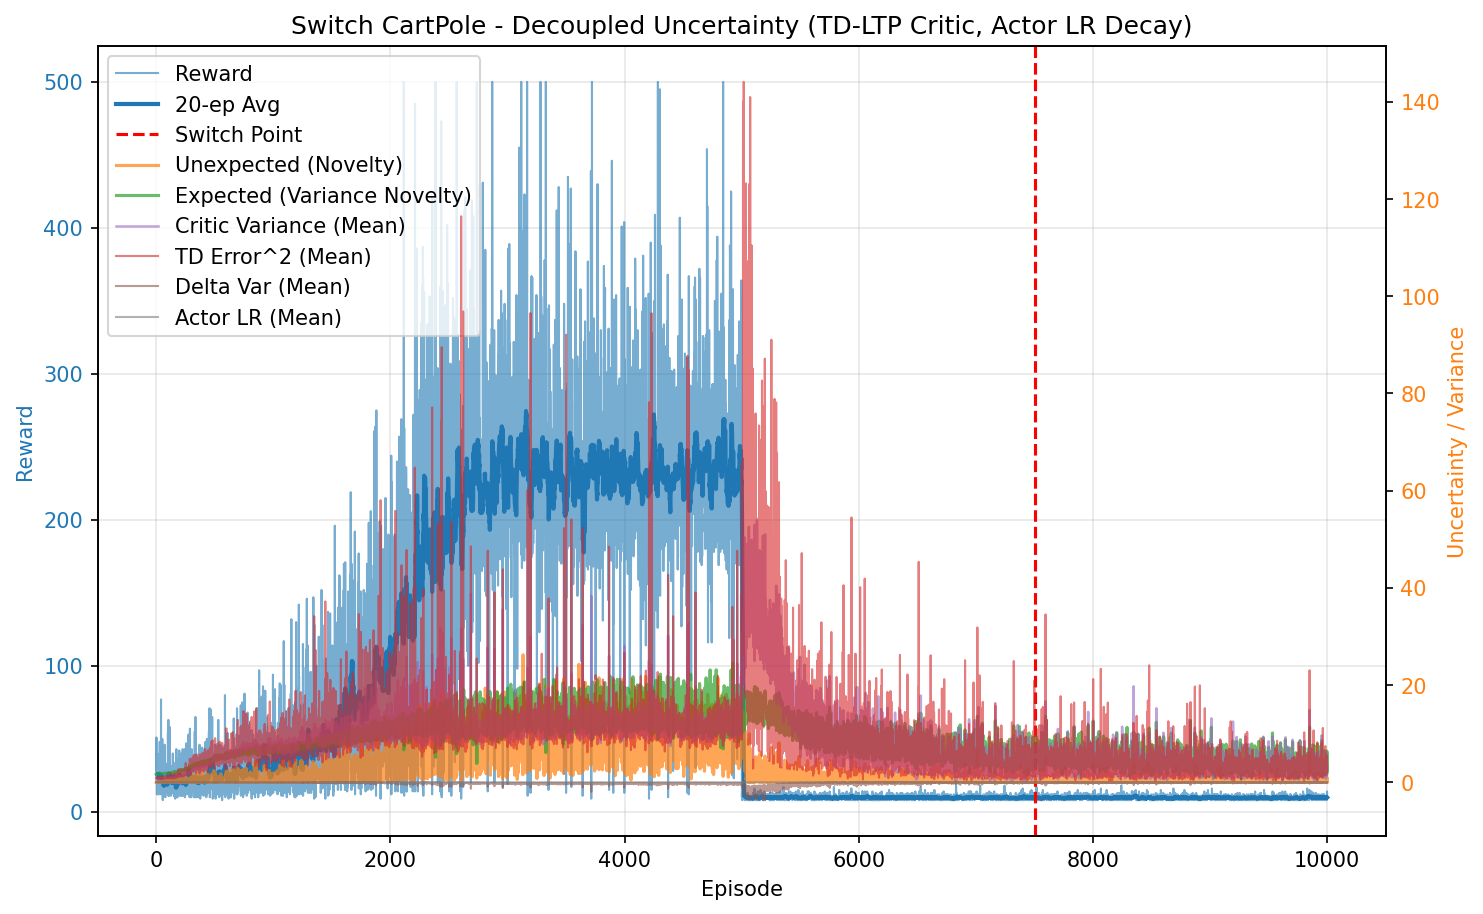

Source data for this figure (header and first rows):
episode, reward, unexpected_uncertainty, expected_uncertainty, mean_variance, mean_td_error_sq, mean_delta_var, mean_actor_lr, mean_abs_td
0, 28.0, 0.0009815, 1.671, 0.6963, 0.9983, 9.175202875917028e-05, 9.999999999999996e-05, 0.9991
1, 37.0, 8.729111139534752e-07, 1.679, 0.704, 0.9861, 8.396555479906827e-05, 9.999999999999994e-05, 0.9928
2, 51.0, 0.002036, 1.686, 0.7101, 0.9974, 8.374259748754056e-05, 0.0001, 0.9984
3, 25.0, 7.690775120948559e-06, 1.691, 0.7164, 0.97, 7.315994173299018e-05, 9.999999999999999e-05, 0.9842
4, 26.0, 0.03097, 1.697, 0.7235, 0.9986, 7.830136846887485e-05, 9.999999999999998e-05, 0.9978
5, 18.0, 0.0005578, 1.699, 0.7267, 0.9609, 6.60276450262456e-05, 0.0001, 0.979
6, 12.0, 3.833328169393347e-05, 1.702, 0.7285, 0.9464, 6.29756033448512e-05, 0.0001, 0.9706
7, 18.0, 6.905510126107487e-07, 1.702, 0.7276, 0.9734, 6.910129968310957e-05, 0.0001, 0.9852
8, 23.0, 0.003525, 1.713, 0.7355, 0.9669, 6.648748404108689e-05, 0.0001, 0.9802
9, 40.0, 4.686043536805061e-07, 1.718, 0.7422, 0.9477, 5.833916052160397e-05, 9.999999999999994e-05, 0.9705
10, 39.0, 0.01254, 1.728, 0.7479, 0.9856, 6.731775458107967e-05, 9.999999999999992e-05, 0.9875
11, 25.0, 4.736671859834188e-05, 1.722, 0.7517, 0.9408, 5.624986054434914e-05, 9.999999999999999e-05, 0.9642
12, 19.0, 0.0007594, 1.733, 0.7522, 0.9464, 5.714822801017013e-05, 0.0001, 0.9651
13, 33.0, 8.078722284482205e-05, 1.724, 0.7559, 0.9453, 5.2842961058873054e-05, 9.999999999999995e-05, 0.968
14, 29.0, 0.04508, 1.741, 0.7648, 0.9845, 6.653015739083168e-05, 9.999999999999996e-05, 0.9792
15, 27.0, 0.05997, 1.738, 0.7622, 0.9744, 5.834802203727866e-05, 9.999999999999998e-05, 0.9799
16, 12.0, 0.004121, 1.734, 0.76, 0.9022, 4.058766931679524e-05, 0.0001, 0.9418
17, 31.0, 0.002177, 1.75, 0.7706, 0.9349, 4.8637705252274476e-05, 9.999999999999995e-05, 0.956
18, 13.0, 0.0001197, 1.743, 0.7724, 0.9196, 4.499085209965952e-05, 0.0001, 0.9456
19, 13.0, 6.578964177913971e-06, 1.74, 0.7625, 0.9002, 3.8222816009586875e-05, 0.0001, 0.9385
20, 13.0, 3.616823806169095e-07, 1.741, 0.764, 0.895, 3.595519438573765e-05, 0.0001, 0.9359
21, 12.0, 2.4854623940624823e-08, 1.748, 0.7722, 0.9263, 3.947646333416473e-05, 0.0001, 0.9456
22, 36.0, 0.01586, 1.754, 0.7812, 0.9729, 4.9926938584135295e-05, 9.999999999999994e-05, 0.9746
23, 19.0, 0.007244, 1.749, 0.7736, 0.9428, 4.186904557903983e-05, 0.0001, 0.9604
24, 14.0, 0.0003186, 1.751, 0.7827, 0.8338, 2.5638965872644805e-05, 0.0001, 0.8881
25, 25.0, 0.0003273, 1.75, 0.7894, 0.8798, 3.666040440593946e-05, 9.999999999999999e-05, 0.9215
26, 21.0, 0.02337, 1.753, 0.7822, 0.9558, 5.229290477971578e-05, 0.0001, 0.9585
27, 13.0, 0.001285, 1.758, 0.7778, 0.8751, 2.6062806700367627e-05, 0.0001, 0.9157
28, 27.0, 0.09233, 1.758, 0.7877, 0.936, 4.088446994178961e-05, 9.999999999999998e-05, 0.9509
29, 24.0, 0.07095, 1.766, 0.7906, 0.9342, 3.8839370317866e-05, 9.999999999999999e-05, 0.9446
30, 48.0, 0.1292, 1.774, 0.795, 0.9862, 5.403748498885246e-05, 9.999999999999999e-05, 0.9737
31, 24.0, 0.01456, 1.768, 0.7909, 0.9381, 3.722469974163842e-05, 9.999999999999999e-05, 0.9484
32, 23.0, 0.007146, 1.775, 0.8026, 0.8657, 1.3340872369053986e-05, 0.0001, 0.9106
33, 28.0, 0.0004469, 1.769, 0.8015, 0.8766, 2.0265403536796555e-05, 9.999999999999996e-05, 0.9181
34, 19.0, 0.06552, 1.768, 0.8036, 0.9142, 2.59486660211803e-05, 0.0001, 0.9267
35, 14.0, 0.002882, 1.771, 0.795, 0.822, -1.7573498878718937e-06, 0.0001, 0.8771
36, 15.0, 0.01065, 1.771, 0.8005, 0.9535, 2.825344322472793e-05, 0.0001, 0.9438
37, 16.0, 0.0004693, 1.779, 0.8089, 0.9002, 9.056388733278412e-06, 0.0001, 0.9026
38, 27.0, 0.09736, 1.775, 0.8007, 0.9574, 2.987735293227352e-05, 9.999999999999998e-05, 0.9569
39, 21.0, 0.01488, 1.79, 0.8138, 0.9095, 1.0644280379359482e-05, 0.0001, 0.927
40, 12.0, 0.001022, 1.776, 0.8022, 0.7787, -2.15660208077324e-05, 0.0001, 0.8462
41, 77.0, 0.2042, 1.785, 0.808, 0.9722, 3.891785815567186e-05, 0.0001, 0.9714
42, 15.0, 0.007434, 1.792, 0.8268, 0.9181, 3.8480407331955496e-05, 0.0001, 0.8821
43, 15.0, 0.175, 1.787, 0.8117, 1.079, 5.1152420135665496e-05, 0.0001, 0.9941
44, 22.0, 0.05947, 1.796, 0.8237, 0.9353, 2.6125202001295605e-05, 0.0001, 0.9281
45, 30.0, 0.1047, 1.795, 0.8296, 1.042, 5.1693439179338676e-05, 9.999999999999996e-05, 0.984
46, 14.0, 0.004604, 1.794, 0.8262, 0.8136, -7.374662864443641e-06, 0.0001, 0.8657
47, 15.0, 0.003872, 1.799, 0.8411, 0.7821, -7.2929728286479705e-06, 0.0001, 0.8332
48, 14.0, 0.0001703, 1.798, 0.8197, 0.8426, 1.701747209196468e-06, 0.0001, 0.8906
49, 20.0, 1.963144366833283e-06, 1.8, 0.8346, 0.7455, -1.276188672228233e-05, 0.0001, 0.8366
50, 17.0, 4.4206081194724346e-08, 1.799, 0.8254, 0.7995, 6.573594574122242e-06, 0.0001, 0.8705
51, 19.0, 0.1174, 1.796, 0.8203, 0.956, 3.5648013256395786e-05, 0.0001, 0.9428
52, 50.0, 0.1609, 1.798, 0.8319, 0.9823, 5.084665527742835e-05, 0.0001, 0.9583
53, 14.0, 0.0343, 1.81, 0.8312, 0.8532, 2.1182400256536585e-05, 0.0001, 0.8927
54, 19.0, 0.08087, 1.807, 0.8309, 0.992, 4.8027385174312136e-05, 0.0001, 0.9654
55, 10.0, 0.008684, 1.8, 0.8238, 0.7756, -1.02594601871278e-05, 0.0001, 0.852
56, 8.0, 0.001457, 1.799, 0.8232, 0.6457, -6.467531526632619e-05, 0.0001, 0.7461
57, 28.0, 0.01623, 1.797, 0.8323, 0.8835, 1.8433968307057445e-05, 9.999999999999996e-05, 0.898
58, 22.0, 0.02009, 1.799, 0.8345, 1.004, 7.202103347982878e-05, 0.0001, 0.9492
59, 15.0, 0.02591, 1.802, 0.8348, 0.9513, 3.414867191524539e-05, 0.0001, 0.9149
... 9,940 more rows
